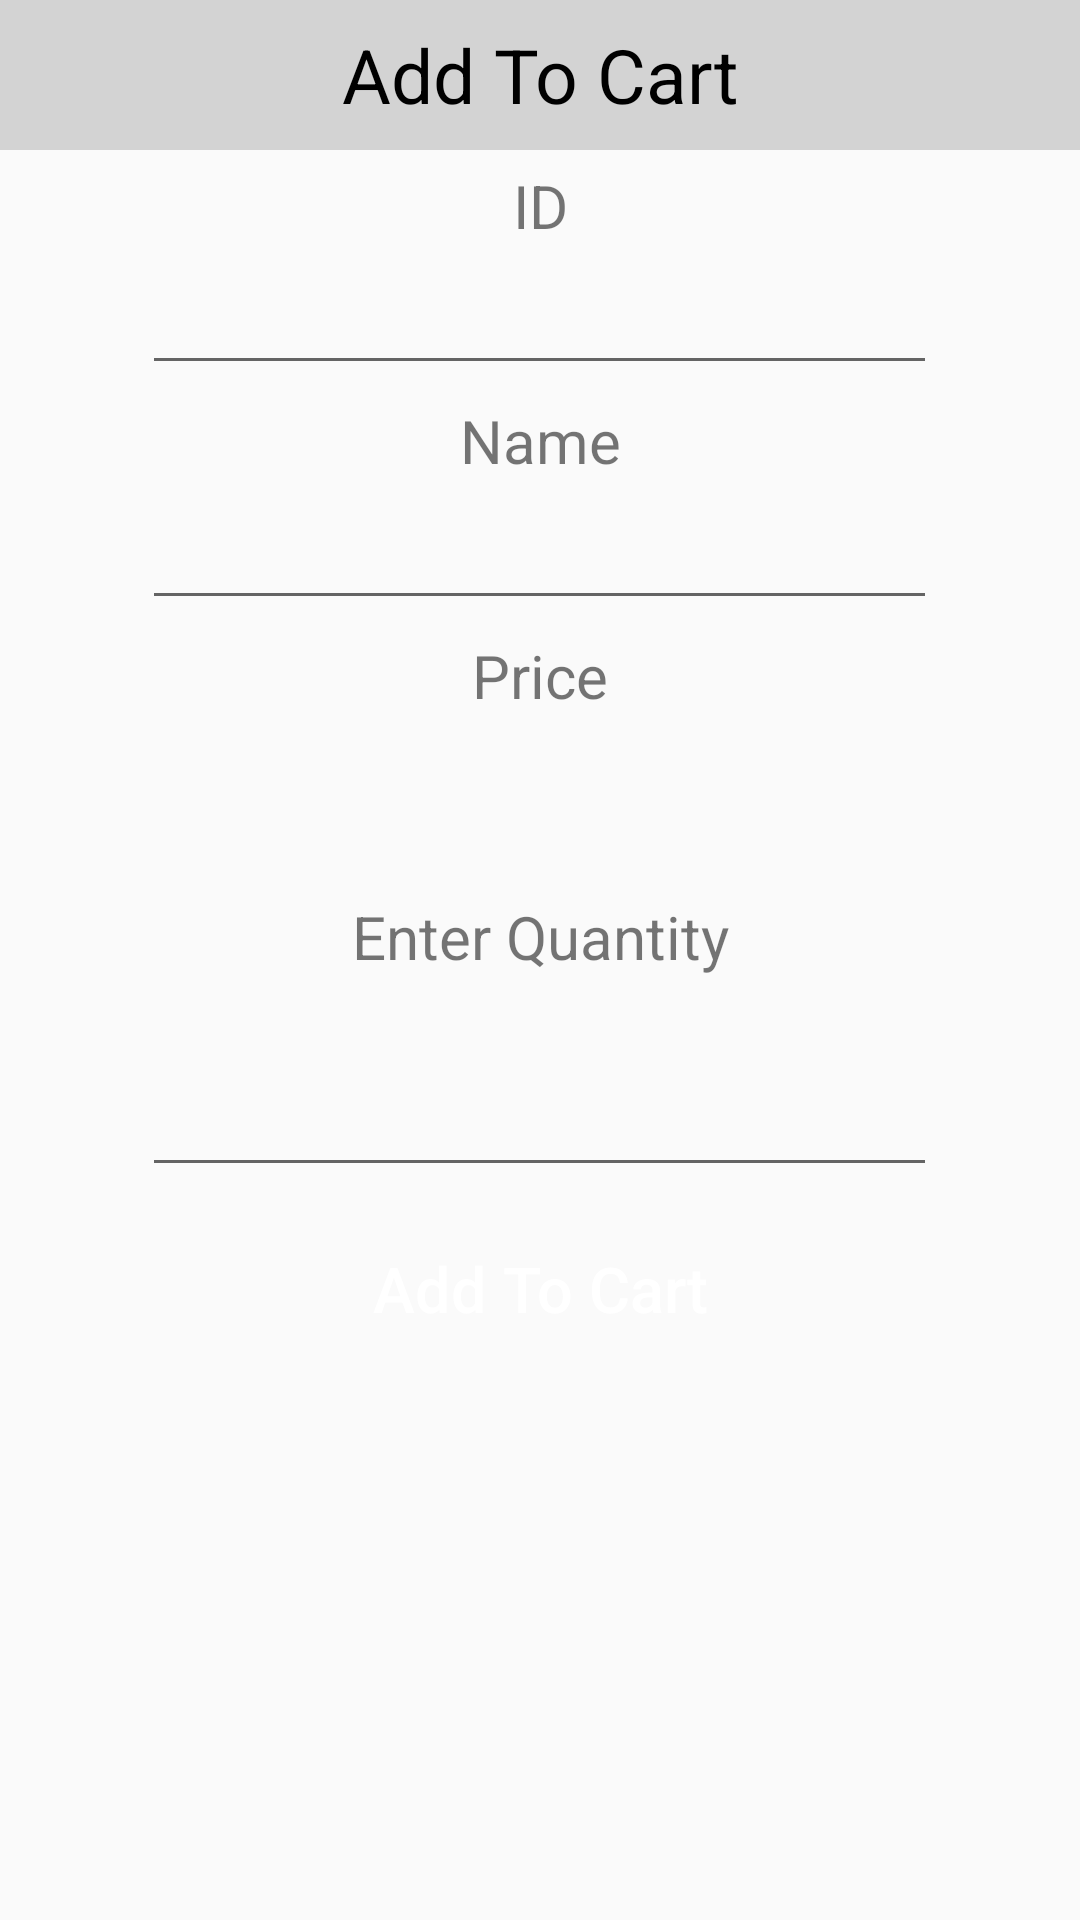

Reconstruct the res/layout file that produces this screen, plus the resources it refers to.
<!-- AndroidManifest.xml: application theme Theme.BuyProducts -->
<!-- res/layout/addtocart_popup.xml -->
<?xml version="1.0" encoding="utf-8"?>
<LinearLayout xmlns:android="http://schemas.android.com/apk/res/android"
    xmlns:tools="http://schemas.android.com/tools"
    android:layout_width="match_parent"
    android:layout_height="match_parent"
    android:orientation="vertical"

    >
    <TextView
        android:layout_width="match_parent"
        android:layout_height="50dp"
        android:text="Add To Cart"
        android:background="#D3D3D3"
        android:textSize="25dp"
        android:gravity="center"
        android:textColor="@color/black"/>


    <TextView
        android:layout_width="match_parent"
        android:layout_height="wrap_content"
        android:gravity="center"
        android:textSize="20sp"
        android:layout_marginTop="5dp"
        android:layout_marginBottom="5dp"
        android:text="ID"/>
    <EditText
        android:id="@+id/productIDEditText"
        android:layout_width="265dp"
        android:layout_height="wrap_content"
        android:layout_gravity="center"
        android:layout_marginLeft="10dp"
        android:layout_marginRight="10dp"
        android:gravity="center"
        android:inputType="none"/>
    <TextView
        android:layout_width="match_parent"
        android:layout_height="wrap_content"
        android:gravity="center"
        android:textSize="20sp"
        android:layout_marginTop="5dp"
        android:layout_marginBottom="5dp"
        android:text="Name"/>
    <EditText
        android:id="@+id/productNameEditText"
        android:layout_width="265dp"
        android:layout_height="wrap_content"
        android:layout_marginLeft="10dp"
        android:layout_marginRight="10dp"
        android:layout_gravity="center"
        android:gravity="center"
        android:inputType="none"/>

    <TextView
        android:layout_width="match_parent"
        android:layout_height="wrap_content"
        android:gravity="center"
        android:textSize="20sp"
        android:layout_marginTop="5dp"
        android:layout_marginBottom="5dp"
        android:text="Price"/>
    <Spinner
        android:id="@+id/priceSpinner"
        android:layout_width="265dp"
        android:layout_height="50dp"
        android:layout_marginLeft="10dp"
        android:layout_marginRight="10dp"
        android:layout_gravity="center"
        android:background="@drawable/spinner_border"
        android:gravity="center"
        android:inputType="none"/>

    <TextView
        android:layout_width="match_parent"
        android:layout_height="wrap_content"
        android:layout_marginTop="5dp"
        android:layout_marginBottom="5dp"
        android:gravity="center"
        android:text="Enter Quantity"
        android:textSize="20sp" />

    <EditText
        android:id="@+id/productQuantityEditText"
        android:layout_width="265dp"
        android:layout_height="65dp"
        android:layout_gravity="center"
        android:layout_marginLeft="10dp"
        android:layout_marginRight="10dp"
        android:gravity="center"
        android:textSize="30dp"/>

    <Button
        android:id="@+id/btnAddCart"
        android:layout_width="match_parent"
        android:layout_height="wrap_content"
        android:layout_marginLeft="25dp"
        android:layout_marginRight="25dp"
        android:layout_marginTop="10dp"
        android:backgroundTint="@color/black"
        android:textColor="@color/white"
        android:text="Add To Cart"
        android:textSize="21dp"
        android:textAllCaps="false"
        android:background="@drawable/ripple_effect"
        android:gravity="center"/>



</LinearLayout>
<!-- resources referenced by this layout -->
<resources>
  <color name="black">#FF000000</color>
  <color name="white">#FFFFFFFF</color>
  <style name="Theme.BuyProducts" parent="Base.Theme.BuyProducts" />
  <style name="Base.Theme.BuyProducts" parent="Theme.AppCompat.Light.NoActionBar">
          
          
      </style>
</resources>
